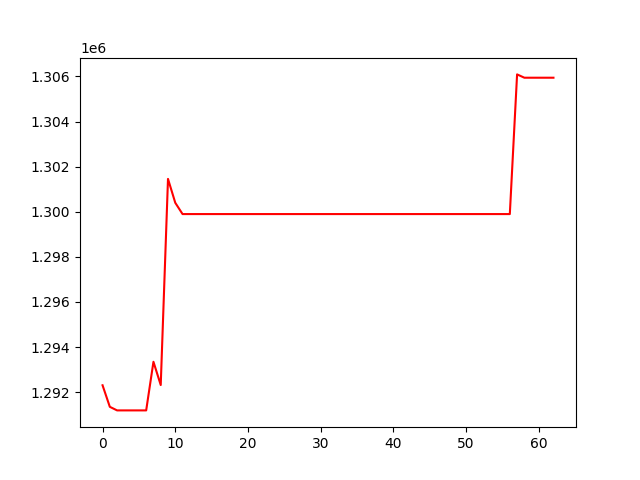

Source data for this figure (header and first rows):
, 0
0, 1292304
1, 1291348
2, 1291189
3, 1291189
4, 1291189
5, 1291189
6, 1291189
7, 1293345
8, 1292315
9, 1301455
10, 1300396
11, 1299896
12, 1299896
13, 1299896
14, 1299896
15, 1299896
16, 1299896
17, 1299896
18, 1299896
19, 1299896
20, 1299896
21, 1299896
22, 1299896
23, 1299896
24, 1299896
25, 1299896
26, 1299896
27, 1299896
28, 1299896
29, 1299896
30, 1299896
31, 1299896
32, 1299896
33, 1299896
34, 1299896
35, 1299896
36, 1299896
37, 1299896
38, 1299896
39, 1299896
40, 1299896
41, 1299896
42, 1299896
43, 1299896
44, 1299896
45, 1299896
46, 1299896
47, 1299896
48, 1299896
49, 1299896
50, 1299896
51, 1299896
52, 1299896
53, 1299896
54, 1299896
55, 1299896
56, 1299896
57, 1306090
58, 1305943
59, 1305943
... 3 more rows
